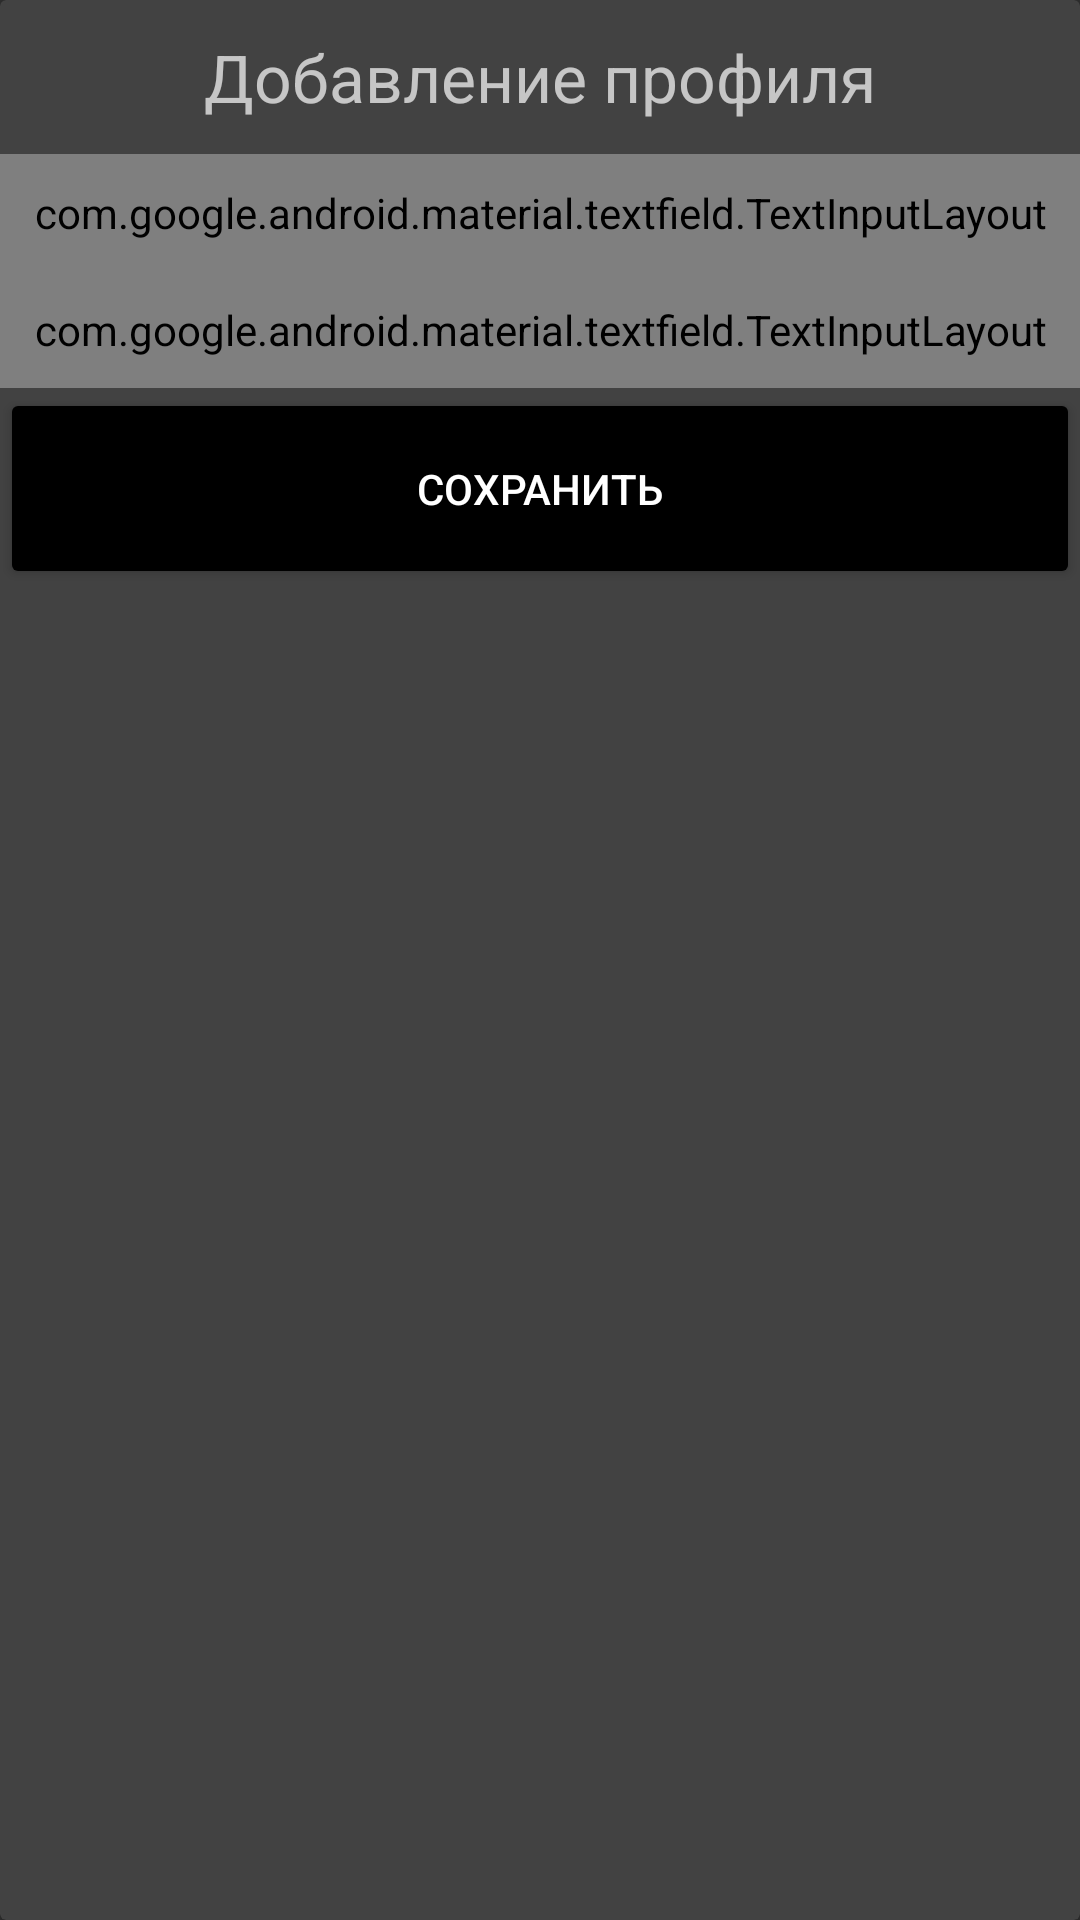

Layout XML and referenced resources for this Android screen:
<!-- AndroidManifest.xml: application theme Theme.AppCompat -->
<!-- res/layout/add_profile_dialog.xml -->
<?xml version="1.0" encoding="utf-8"?>
<androidx.cardview.widget.CardView xmlns:android="http://schemas.android.com/apk/res/android"
    android:layout_width="wrap_content"
    android:layout_height="wrap_content"
    android:layout_gravity="center">

    <LinearLayout
        android:layout_width="match_parent"
        android:layout_height="match_parent"
        android:orientation="vertical">

        <TextView
            android:id="@+id/textView"
            android:layout_width="match_parent"
            android:layout_height="wrap_content"
            android:width="350dp"
            android:padding="11dp"
            android:text="Добавление профиля"
            android:textAlignment="center"
            android:textSize="22sp" />

        <com.google.android.material.textfield.TextInputLayout
            android:id="@+id/input_layout_name"
            style="@style/Widget.MaterialComponents.TextInputLayout.OutlinedBox"
            android:layout_width="match_parent"
            android:layout_height="wrap_content"
            android:padding="10dp">

            <EditText
                android:id="@+id/personName"
                android:layout_width="match_parent"
                android:layout_height="wrap_content"
                android:ems="10"
                android:hint="Имя"
                android:inputType="textPersonName"
                android:text=""
                android:textSize="20sp" />
        </com.google.android.material.textfield.TextInputLayout>

        <com.google.android.material.textfield.TextInputLayout
            android:id="@+id/input_layout_age"
            style="@style/Widget.MaterialComponents.TextInputLayout.OutlinedBox"
            android:layout_width="match_parent"
            android:layout_height="wrap_content"
            android:padding="10dp">

            <EditText
                android:id="@+id/personAge"
                android:layout_width="match_parent"
                android:layout_height="wrap_content"
                android:ems="10"
                android:hint="Возраст"
                android:inputType="number"
                android:text=""
                android:textSize="20sp" />
        </com.google.android.material.textfield.TextInputLayout>

        <Button
            android:id="@+id/buttonAdd"
            android:layout_width="match_parent"
            android:layout_height="wrap_content"
            android:height="67dp"
            android:backgroundTint="@color/black"
            android:text="Сохранить" />

    </LinearLayout>
</androidx.cardview.widget.CardView>
<!-- resources referenced by this layout -->
<resources>
  <color name="black">#FF000000</color>
</resources>
